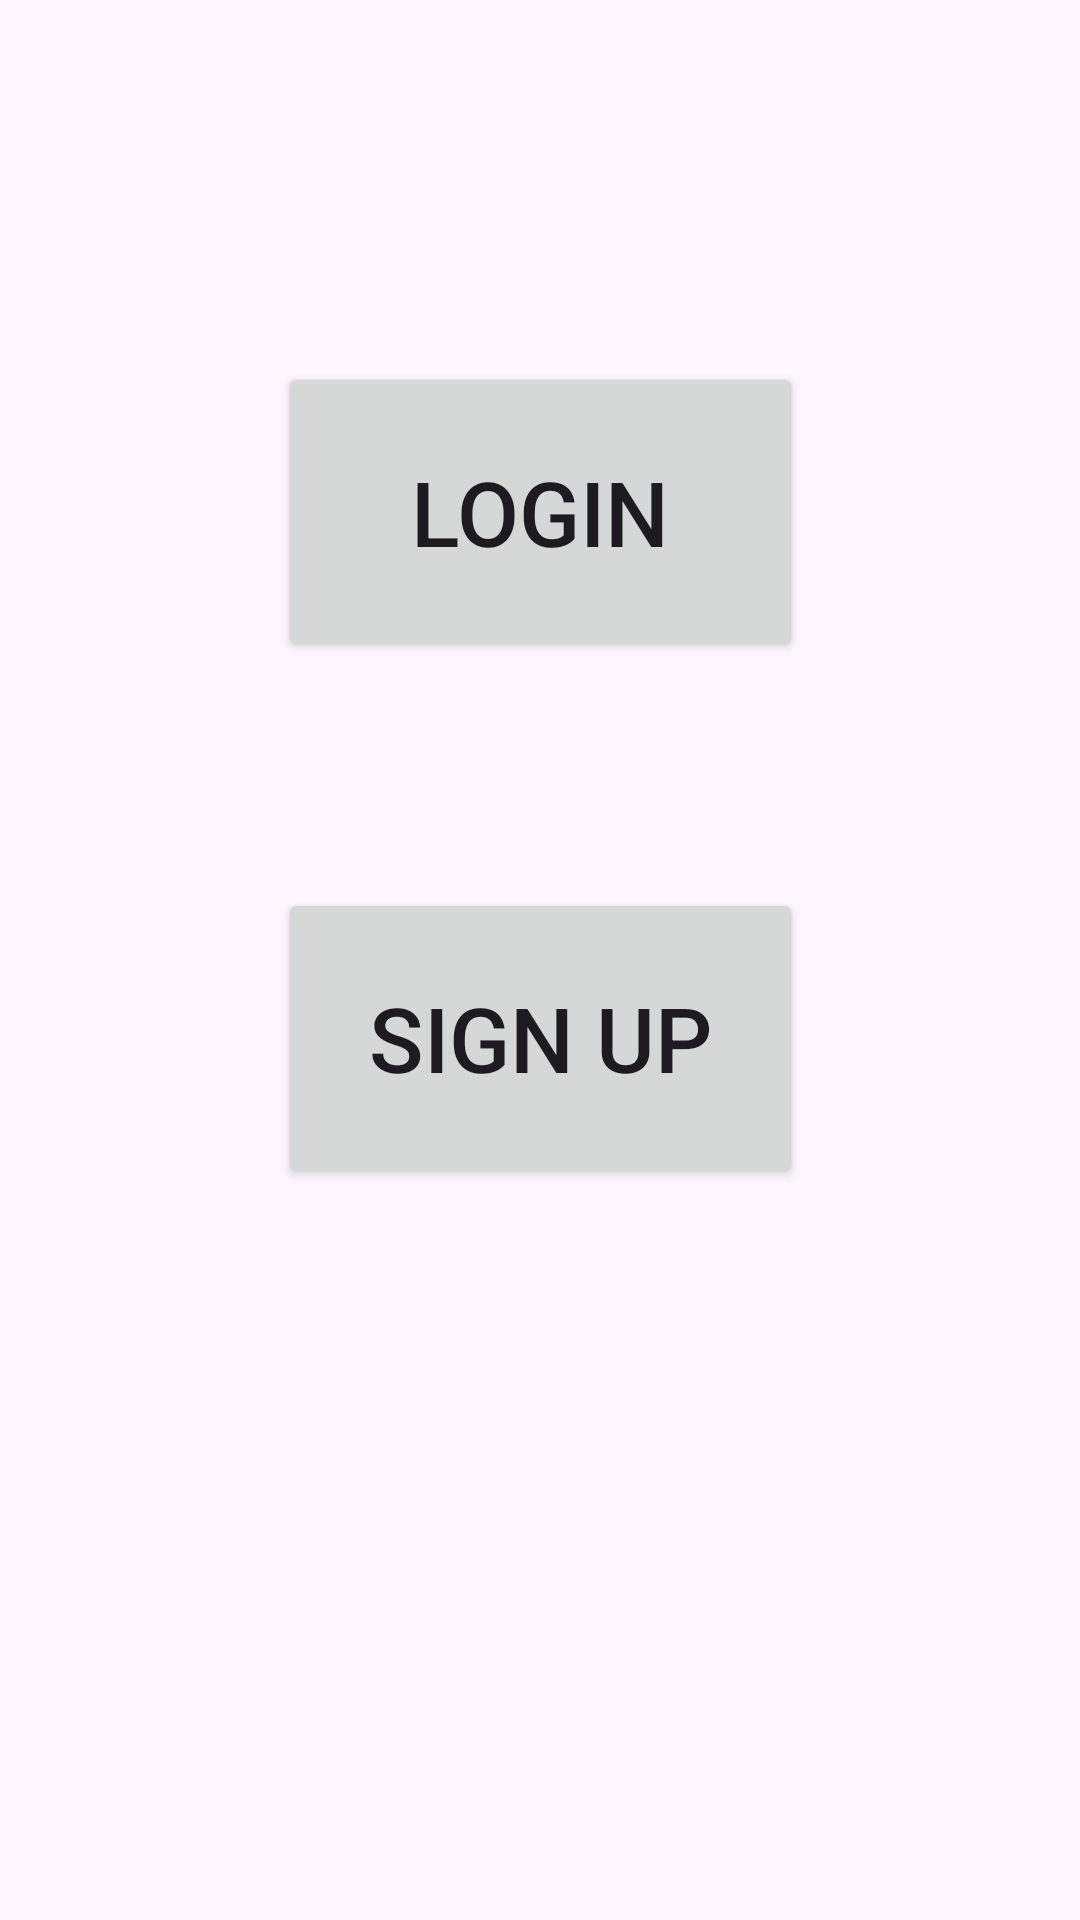

Android layout source for this screen:
<!-- AndroidManifest.xml: application theme Theme.KeineArmut -->
<!-- res/layout/login_or_sign_up.xml -->
<?xml version="1.0" encoding="utf-8"?>
<androidx.constraintlayout.widget.ConstraintLayout xmlns:android="http://schemas.android.com/apk/res/android"
    xmlns:app="http://schemas.android.com/apk/res-auto"
    xmlns:tools="http://schemas.android.com/tools"
    android:layout_width="match_parent"
    android:layout_height="match_parent">

    <Button
        android:id="@+id/button4"
        android:layout_width="175dp"
        android:layout_height="100dp"
        android:text="@string/login"
        android:textSize="30sp"
        app:layout_constraintBottom_toTopOf="@+id/button3"
        app:layout_constraintEnd_toEndOf="parent"
        app:layout_constraintStart_toStartOf="parent"
        app:layout_constraintTop_toTopOf="parent"
        app:layout_constraintVertical_bias="0.616" />

    <Button
        android:id="@+id/button3"
        android:layout_width="175dp"
        android:layout_height="100dp"
        android:layout_marginBottom="244dp"
        android:text="@string/sign_up"
        android:textSize="30dp"
        app:layout_constraintBottom_toBottomOf="parent"
        app:layout_constraintEnd_toEndOf="parent"
        app:layout_constraintStart_toStartOf="parent" />
</androidx.constraintlayout.widget.ConstraintLayout>
<!-- resources referenced by this layout -->
<resources>
  <string name="login">Login</string>
  <string name="sign_up">Sign up</string>
  <style name="Theme.KeineArmut" parent="Base.Theme.KeineArmut">
      </style>
  <style name="Base.Theme.KeineArmut" parent="Theme.Material3.DayNight.NoActionBar">
      </style>
</resources>
